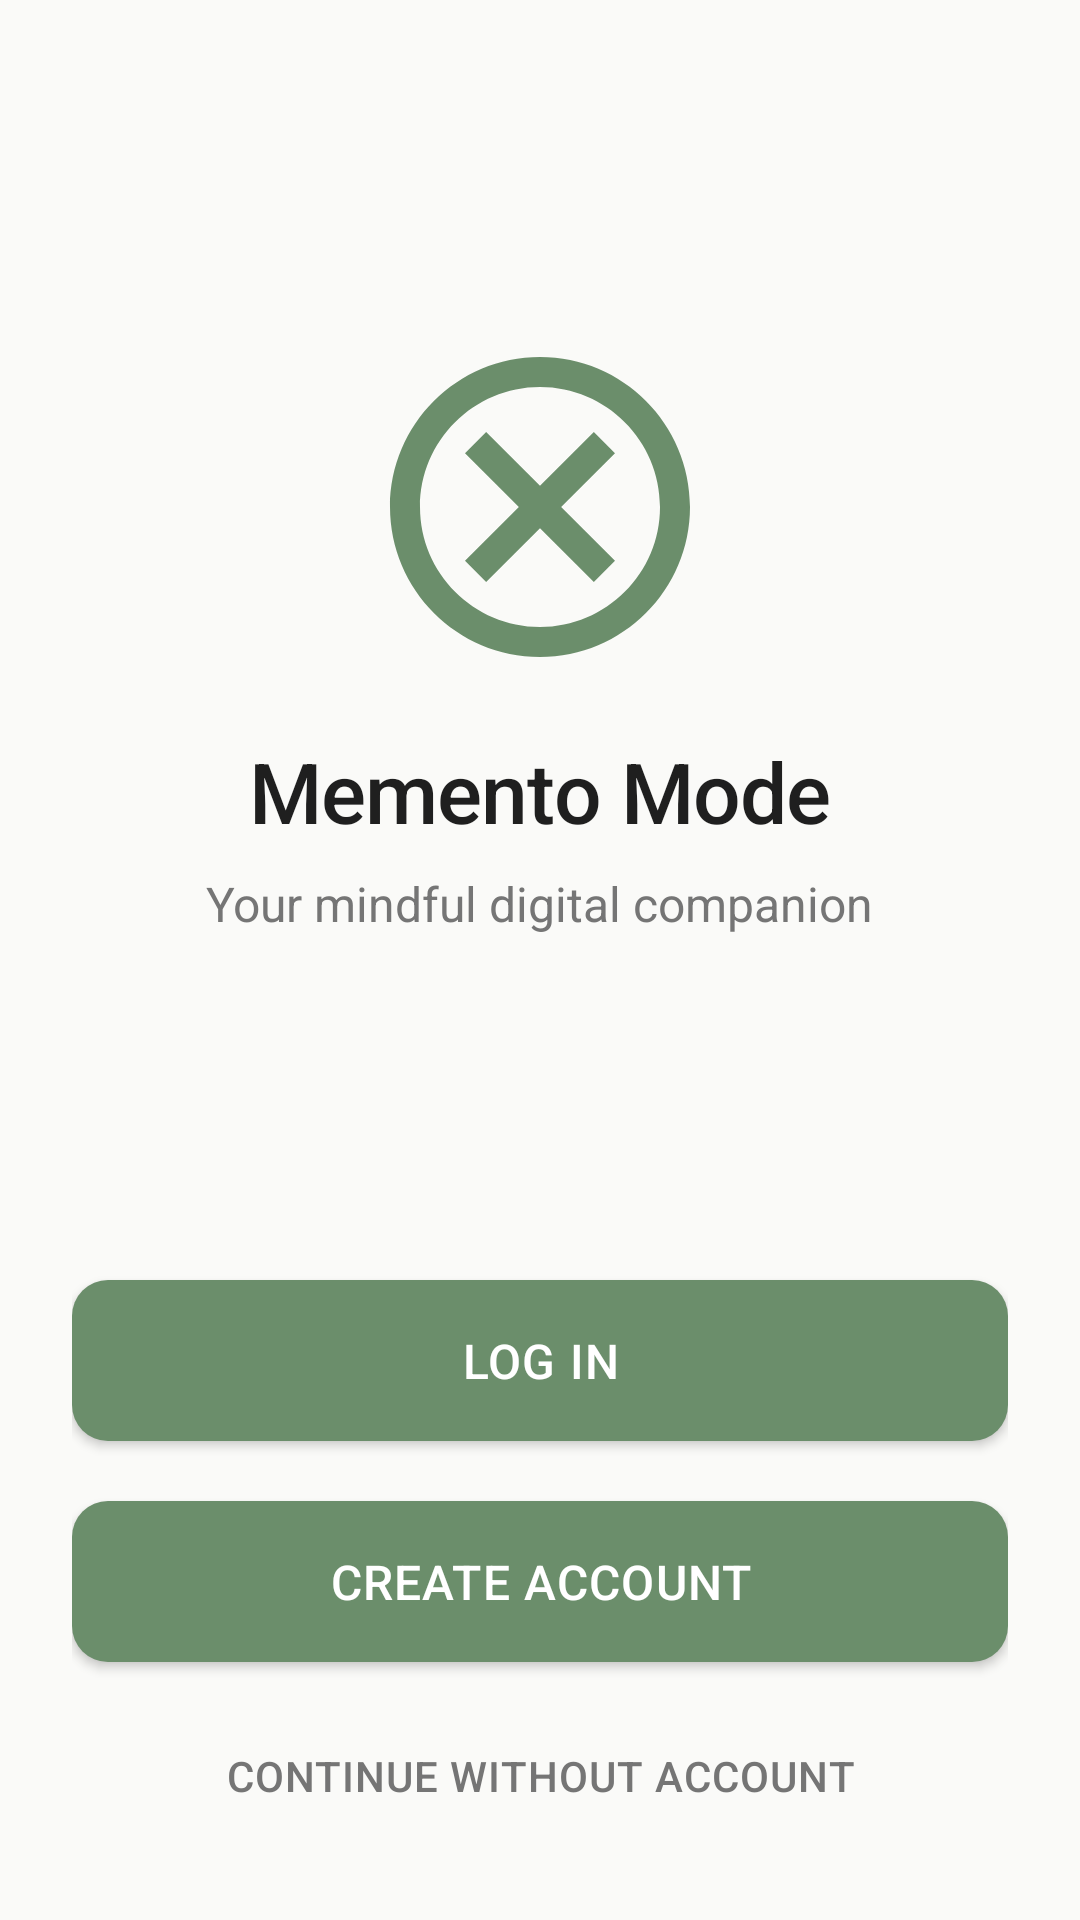

Here is an Android app screen rendered from its layout file. Give the layout XML and the strings, colors and styles it references.
<!-- AndroidManifest.xml: activity theme Theme.MementoMode.NoActionBar -->
<!-- res/layout/activity_splash.xml -->
<?xml version="1.0" encoding="utf-8"?>
<androidx.constraintlayout.widget.ConstraintLayout xmlns:android="http://schemas.android.com/apk/res/android"
    xmlns:app="http://schemas.android.com/apk/res-auto"
    android:layout_width="match_parent"
    android:layout_height="match_parent"
    android:background="@color/windowBackground">

    <ImageView
        android:id="@+id/logoImage"
        android:layout_width="120dp"
        android:layout_height="120dp"
        android:src="@drawable/ic_app_blocker"
        android:contentDescription="@string/app_name"
        app:layout_constraintBottom_toTopOf="@id/appTitle"
        app:layout_constraintEnd_toEndOf="parent"
        app:layout_constraintStart_toStartOf="parent"
        app:layout_constraintTop_toTopOf="parent"
        app:layout_constraintVertical_chainStyle="packed"
        app:tint="@color/zen_sage" />

    <TextView
        android:id="@+id/appTitle"
        android:layout_width="wrap_content"
        android:layout_height="wrap_content"
        android:layout_marginTop="@dimen/spacing_large"
        android:text="@string/app_name"
        android:textAppearance="@style/TextAppearance.ZenHeadline"
        android:textSize="28sp"
        app:layout_constraintBottom_toTopOf="@id/appSubtitle"
        app:layout_constraintEnd_toEndOf="parent"
        app:layout_constraintStart_toStartOf="parent"
        app:layout_constraintTop_toBottomOf="@id/logoImage" />

    <TextView
        android:id="@+id/appSubtitle"
        android:layout_width="wrap_content"
        android:layout_height="wrap_content"
        android:layout_marginTop="@dimen/spacing_medium"
        android:text="@string/app_subtitle"
        android:textAppearance="@style/TextAppearance.ZenBody"
        android:textColor="@color/textSecondary"
        app:layout_constraintBottom_toTopOf="@id/buttonContainer"
        app:layout_constraintEnd_toEndOf="parent"
        app:layout_constraintStart_toStartOf="parent"
        app:layout_constraintTop_toBottomOf="@id/appTitle" />

    <LinearLayout
        android:id="@+id/buttonContainer"
        android:layout_width="match_parent"
        android:layout_height="wrap_content"
        android:layout_marginHorizontal="@dimen/spacing_xlarge"
        android:layout_marginBottom="@dimen/spacing_xlarge"
        android:orientation="vertical"
        android:gravity="center"
        android:spacing="@dimen/spacing_medium"
        app:layout_constraintBottom_toBottomOf="parent">

        <com.google.android.material.button.MaterialButton
            android:id="@+id/buttonLogin"
            style="@style/ZenButton.Large"
            android:layout_width="match_parent"
            android:layout_height="wrap_content"
            android:layout_marginBottom="@dimen/spacing_medium"
            android:text="@string/login" />

        <com.google.android.material.button.MaterialButton
            android:id="@+id/buttonRegister"
            style="@style/ZenButton.Large"
            android:layout_width="match_parent"
            android:layout_height="wrap_content"
            android:layout_marginBottom="@dimen/spacing_medium"
            android:text="@string/register" />

        <com.google.android.material.button.MaterialButton
            android:id="@+id/buttonContinue"
            style="@style/ZenTextButton"
            android:layout_width="wrap_content"
            android:layout_height="wrap_content"
            android:text="@string/continue_without_account" />

    </LinearLayout>

</androidx.constraintlayout.widget.ConstraintLayout>
<!-- resources referenced by this layout -->
<resources>
  <color name="textSecondary">#757575</color>
  <color name="windowBackground">@color/colorBackground</color>
  <color name="zen_sage">#6B8E6B</color>
  <dimen name="spacing_large">16dp</dimen>
  <dimen name="spacing_medium">8dp</dimen>
  <dimen name="spacing_xlarge">24dp</dimen>
  <!-- drawable ic_app_blocker (drawable) -->
  <?xml version="1.0" encoding="utf-8"?>
  <vector xmlns:android="http://schemas.android.com/apk/res/android"
      android:width="24dp"
      android:height="24dp"
      android:viewportWidth="24"
      android:viewportHeight="24"
      android:tint="#FFFFFF">
      <path
          android:fillColor="#FFFFFF"
          android:pathData="M12,2C6.48,2 2,6.48 2,12s4.48,10 10,10 10,-4.48 10,-10S17.52,2 12,2zM12,20c-4.41,0 -8,-3.59 -8,-8s3.59,-8 8,-8 8,3.59 8,8 -3.59,8 -8,8zM15.59,7L12,10.59 8.41,7 7,8.41 10.59,12 7,15.59 8.41,17 12,13.41 15.59,17 17,15.59 13.41,12 17,8.41z"/>
  </vector>
  <string name="app_name">Memento Mode</string>
  <string name="app_subtitle">Your mindful digital companion</string>
  <string name="continue_without_account">Continue without account</string>
  <string name="login">Log In</string>
  <string name="register">Create Account</string>
  <style name="TextAppearance.ZenBody" parent="TextAppearance.MaterialComponents.Body1">
          <item name="android:textColor">@color/textPrimary</item>
          <item name="android:textSize">16sp</item>
          <item name="android:letterSpacing">0</item>
          <item name="fontFamily">sans-serif</item>
          <item name="android:fontFamily">sans-serif</item>
      </style>
  <style name="TextAppearance.ZenHeadline" parent="TextAppearance.MaterialComponents.Headline4">
          <item name="android:textColor">@color/textPrimary</item>
          <item name="android:textSize">24sp</item>
          <item name="android:letterSpacing">-0.01</item>
          <item name="fontFamily">sans-serif-medium</item>
          <item name="android:fontFamily">sans-serif-medium</item>
      </style>
  <style name="ZenButton.Large" parent="Widget.MaterialComponents.Button">
          <item name="android:textSize">16sp</item>
          <item name="android:paddingTop">16dp</item>
          <item name="android:paddingBottom">16dp</item>
          <item name="android:letterSpacing">0.025</item>
          <item name="cornerRadius">12dp</item>
          <item name="backgroundTint">@color/zen_sage</item>
          <item name="android:textColor">@color/white</item>
          <item name="rippleColor">@color/zen_sage_dark</item>
      </style>
  <style name="ZenTextButton" parent="Widget.MaterialComponents.Button.TextButton">
          <item name="android:textSize">14sp</item>
          <item name="android:textColor">@color/textSecondary</item>
          <item name="rippleColor">@color/zen_sage_light</item>
          <item name="android:letterSpacing">0.025</item>
      </style>
  <color name="colorBackground">@color/zen_white</color>
  <color name="textPrimary">#1F1F1F</color>
  <color name="white">#FFFFFF</color>
  <color name="zen_sage_dark">#4A614A</color>
  <color name="zen_sage_light">#8CAB8C</color>
  <color name="colorPrimary">@color/zen_sage</color>
  <color name="colorPrimaryDark">@color/zen_sage_dark</color>
  <color name="colorAccent">@color/zen_clay</color>
  <color name="zen_white">#FAFAF8</color>
  <color name="zen_clay">#C8A79B</color>
  <style name="TextAppearance.ZenButtonText" parent="TextAppearance.MaterialComponents.Button">
          <item name="fontFamily">sans-serif-medium</item>
          <item name="android:fontFamily">sans-serif-medium</item>
          <item name="android:textSize">14sp</item>
          <item name="android:letterSpacing">0.01</item>
      </style>
  <color name="zen_warm_white">#FCFCF7</color>
  <color name="zen_soft_pink">#F8D9CD</color>
</resources>
